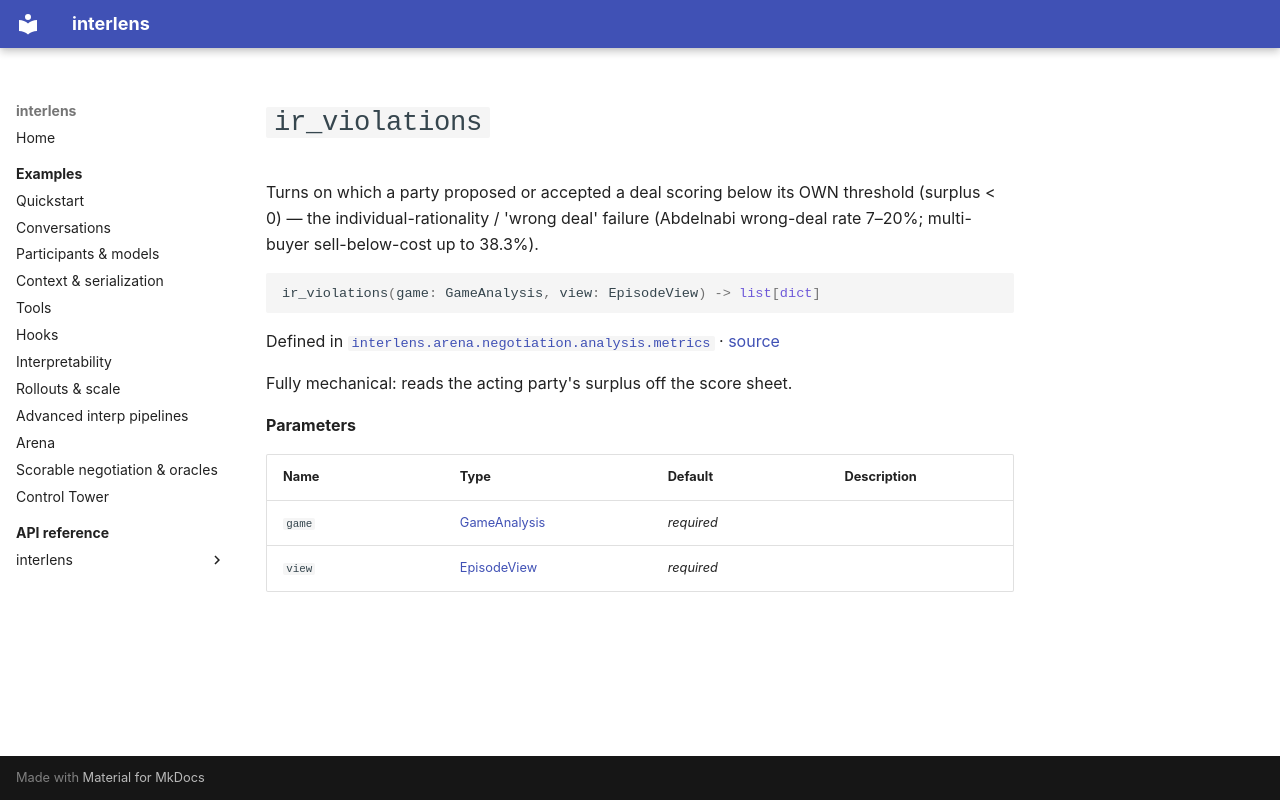

repository: Sid-MB/interlens · page: reference/interlens/arena/negotiation/analysis/metrics/ir_violations/index.html · generator: mkdocs

# `ir_violations`

Turns on which a party proposed or accepted a deal scoring below its OWN threshold (surplus < 0) — the individual-rationality / 'wrong deal' failure (Abdelnabi wrong-deal rate 7–20%; multi-buyer sell-below-cost up to 38.3%).

```python
ir_violations(game: GameAnalysis, view: EpisodeView) -> list[dict]
```

Defined in [`interlens.arena.negotiation.analysis.metrics`](index.md) · [source](https://github.com/Sid-MB/interlens/blob/main/src/interlens/arena/negotiation/analysis/metrics.py#L122-L142)

Fully mechanical: reads the acting party's surplus off the score sheet.

**Parameters**

| Name | Type | Default | Description |
|---|---|---|---|
| `game` | [GameAnalysis](../game_analysis/GameAnalysis.md) | *required* |  |
| `view` | [EpisodeView](../episode_view/EpisodeView.md) | *required* |  |
